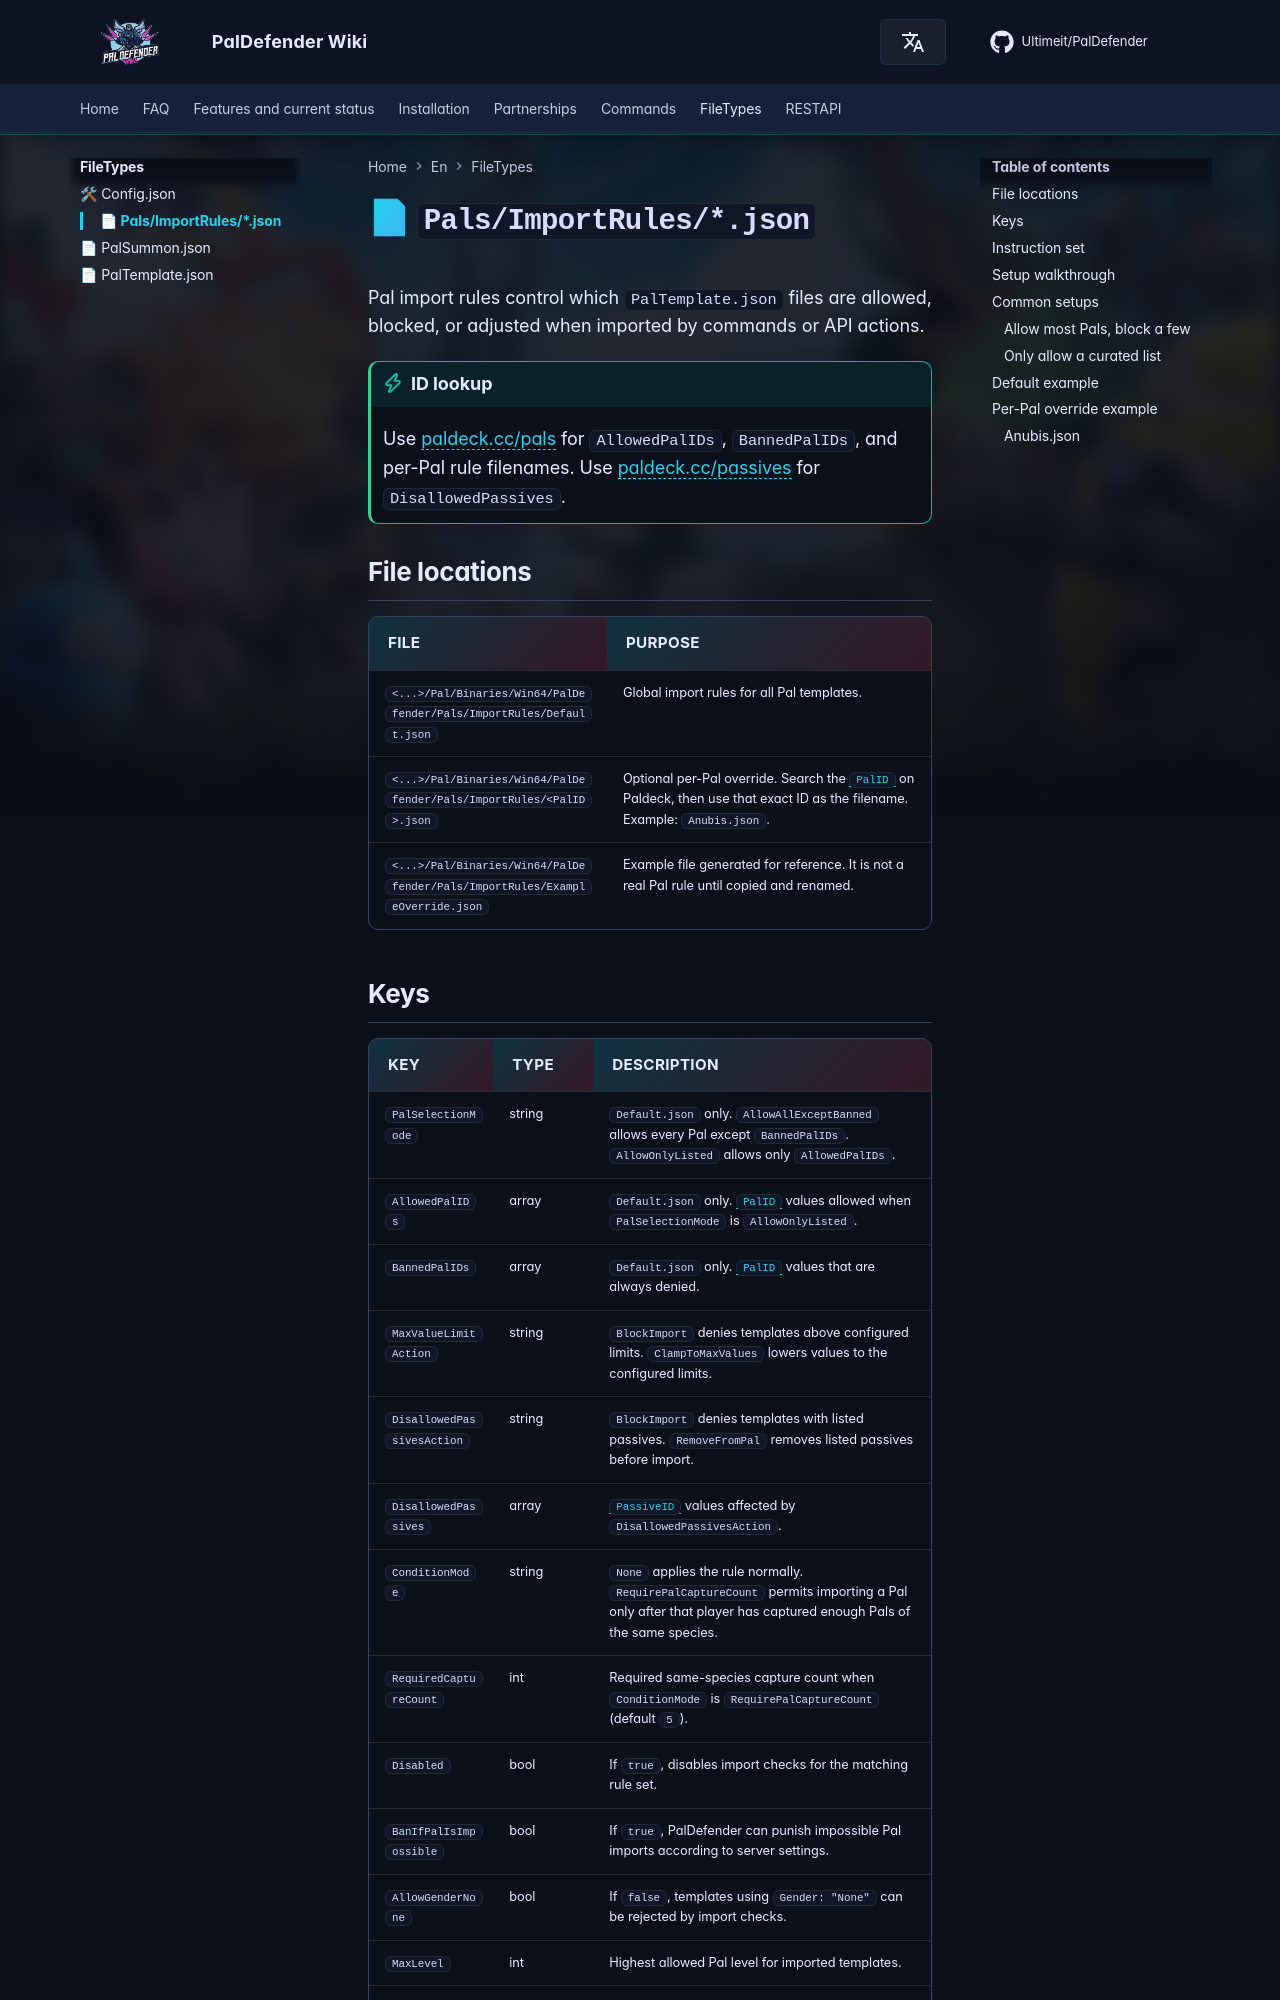

repository: Ultimeit/PalDefender · page: FileTypes/PalImportRules/index.html · generator: mkdocs

# 📄 `Pals/ImportRules/*.json`


Pal import rules control which `PalTemplate.json` files are allowed, blocked, or adjusted when imported by commands or API actions.

!!! tip "ID lookup"
    Use [paldeck.cc/pals](https://paldeck.cc/pals) for `AllowedPalIDs`, `BannedPalIDs`, and per-Pal rule filenames. Use [paldeck.cc/passives](https://paldeck.cc/passives) for `DisallowedPassives`.

## File locations

| File | Purpose |
| ---- | ------- |
| `<...>/Pal/Binaries/Win64/PalDefender/Pals/ImportRules/Default.json` | Global import rules for all Pal templates. |
| `<...>/Pal/Binaries/Win64/PalDefender/Pals/ImportRules/<PalID>.json` | Optional per-Pal override. Search the [`PalID`](https://paldeck.cc/pals) on Paldeck, then use that exact ID as the filename. Example: `Anubis.json`. |
| `<...>/Pal/Binaries/Win64/PalDefender/Pals/ImportRules/ExampleOverride.json` | Example file generated for reference. It is not a real Pal rule until copied and renamed. |
